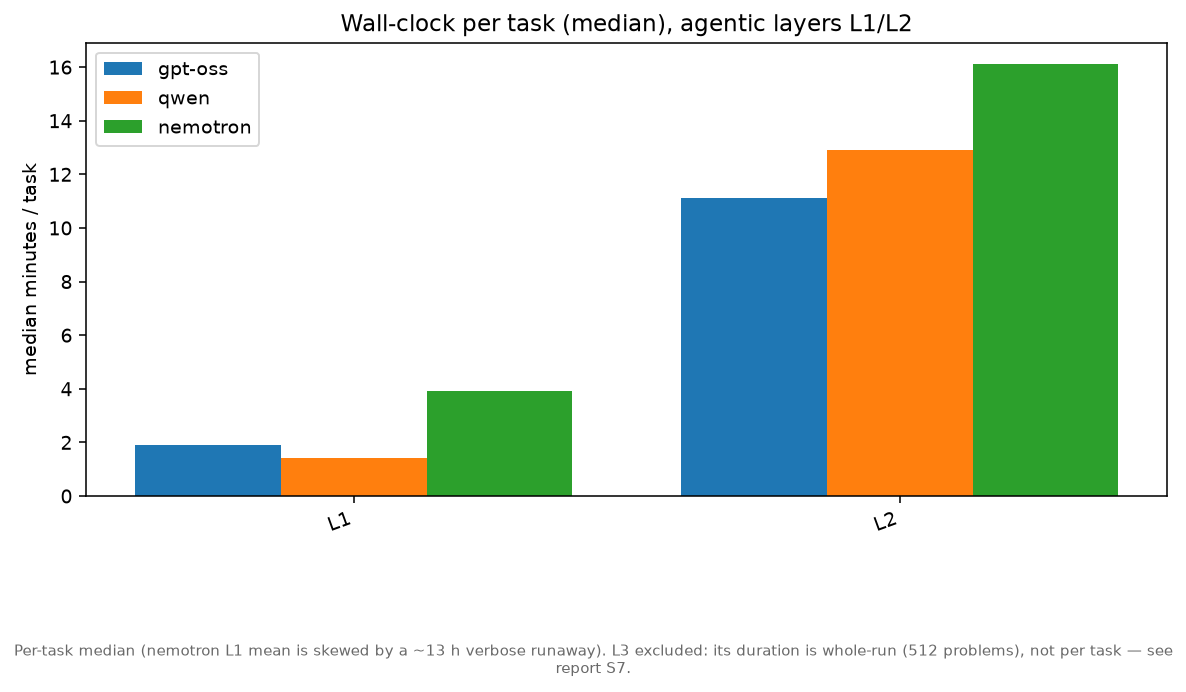

Values plotted in this chart, from the file beside it:
layer, model, dur_median_min, runs
L1, gpt-oss-120b, 1.9, 29
L1, qwen3-coder-30b, 1.4, 29
L1, nemotron-super, 3.9, 21
L2, gpt-oss-120b, 11.1, 27
L2, qwen3-coder-30b, 12.9, 28
L2, nemotron-super, 16.1, 8
